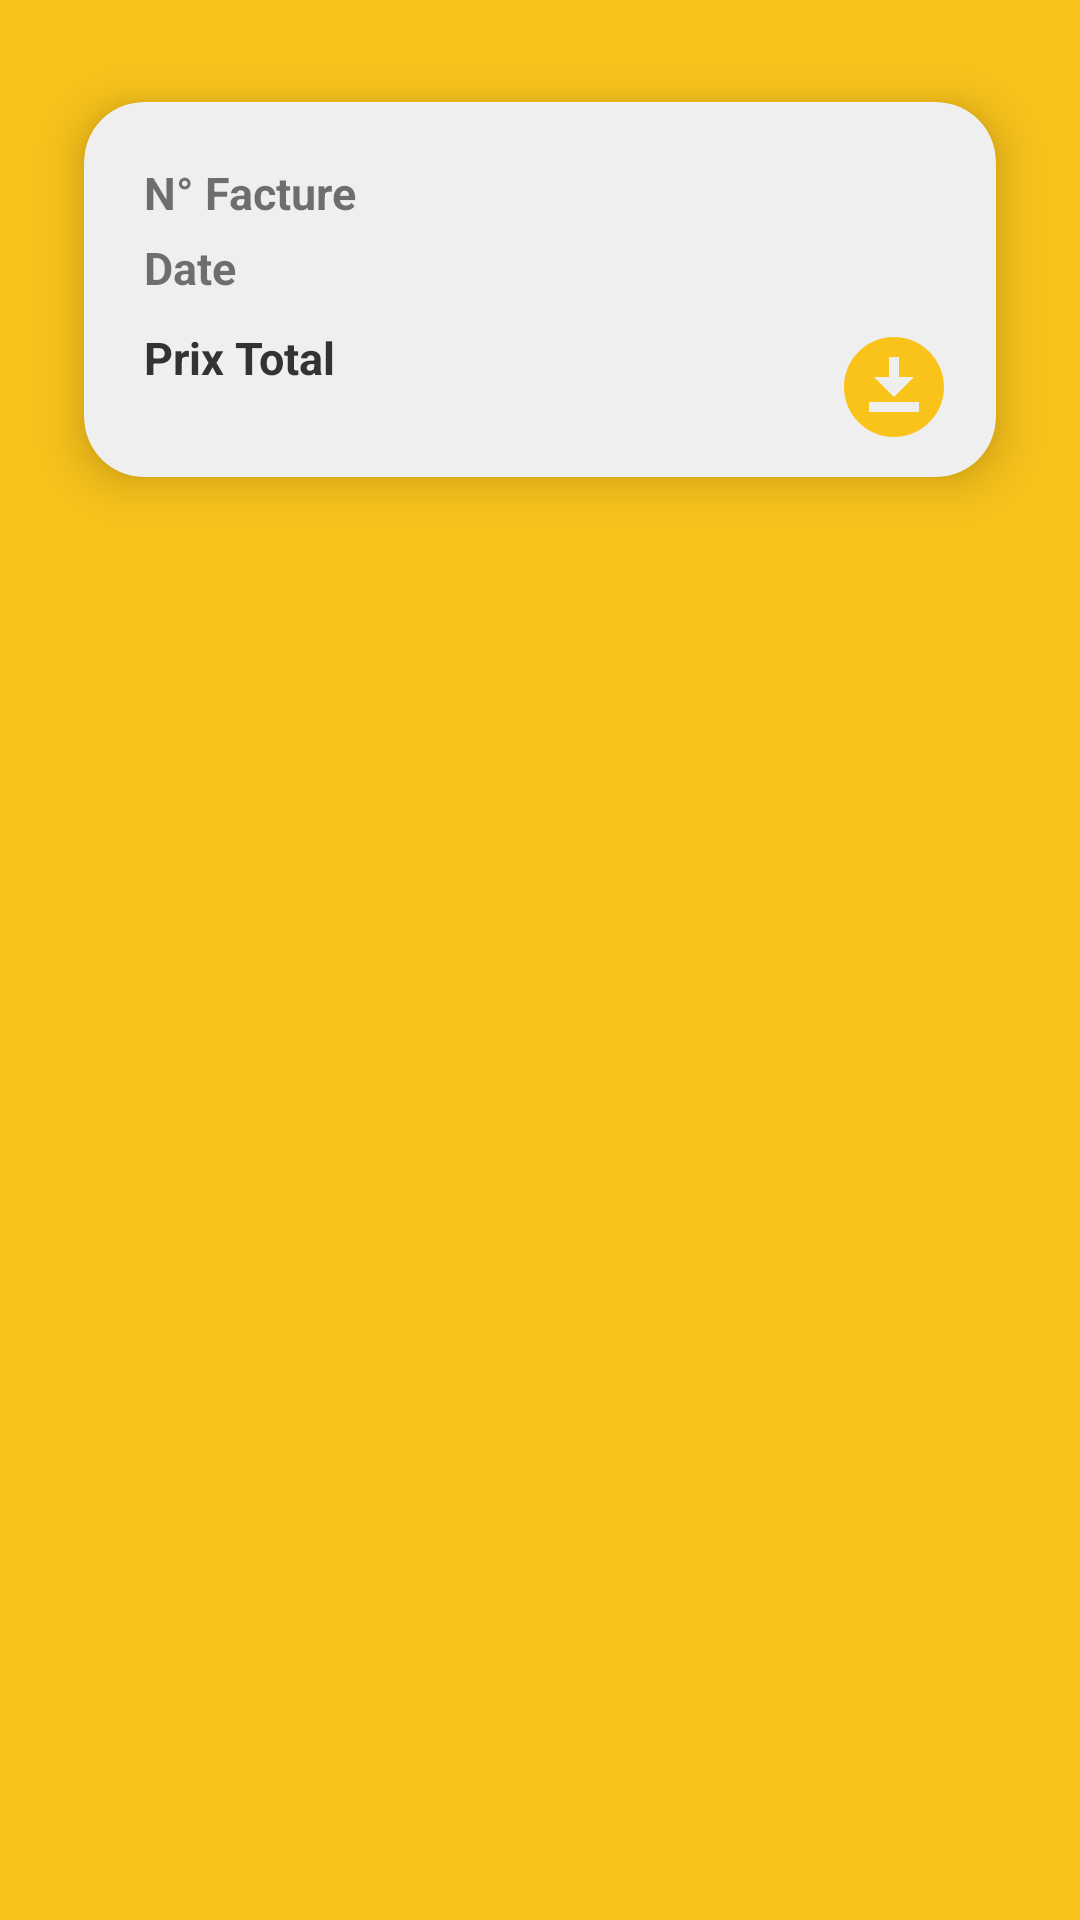

Write the Android layout XML for this screen, with the resource values it uses.
<!-- AndroidManifest.xml: application theme Theme.AutoLibDZ -->
<!-- res/layout/facture_item.xml -->
<?xml version="1.0" encoding="utf-8"?>
<RelativeLayout xmlns:android="http://schemas.android.com/apk/res/android"
    xmlns:tools="http://schemas.android.com/tools"
    android:layout_width="match_parent"
    android:layout_height="wrap_content"
    xmlns:app="http://schemas.android.com/apk/res-auto"
    tools:context=".MainActivity">

    <androidx.cardview.widget.CardView
        android:id="@+id/facture_item"
        android:layout_width="match_parent"
        android:layout_height="wrap_content"
        android:layout_marginStart="10dp"
        android:layout_marginTop="10dp"
        android:layout_marginEnd="10dp"
        app:cardBackgroundColor="@color/grey_C8"
        app:cardCornerRadius="20dp"
        app:cardElevation="10dp"
        app:cardMaxElevation="12dp"
        app:cardPreventCornerOverlap="true"
        app:cardUseCompatPadding="true">

        <TextView
            android:layout_width="wrap_content"
            android:layout_height="wrap_content"
            android:layout_marginLeft="20dp"
            android:layout_marginTop="20dp"
            android:layout_marginBottom="20dp"
            android:text="@string/id_facture"
            android:textSize="15sp"
            android:textStyle="bold" />

        <TextView
            android:id="@+id/id_facture"
            android:layout_width="wrap_content"
            android:layout_height="wrap_content"
            android:layout_marginLeft="110dp"
            android:layout_marginTop="20dp"
            android:layout_marginBottom="20dp"
            android:textSize="15sp"
            android:textStyle="bold" />

        <TextView
            android:layout_width="wrap_content"
            android:layout_height="wrap_content"
            android:layout_marginLeft="20dp"
            android:layout_marginTop="45dp"
            android:layout_marginBottom="20dp"
            android:text="@string/date"
            android:textSize="15sp"
            android:textStyle="bold"/>

        <TextView
            android:id="@+id/date"
            android:layout_width="wrap_content"
            android:layout_height="wrap_content"
            android:layout_marginLeft="110dp"
            android:layout_marginTop="45dp"
            android:layout_marginBottom="20dp"
            android:textSize="15sp" />

        <TextView
            android:layout_width="wrap_content"
            android:layout_height="wrap_content"
            android:layout_marginLeft="20dp"
            android:layout_marginTop="75dp"
            android:layout_marginBottom="20dp"
            android:text="@string/prix"
            android:textColor="@color/gray"
            android:textSize="15sp"
            android:textStyle="bold" />

        <TextView
            android:id="@+id/prix"
            android:layout_width="wrap_content"
            android:layout_height="wrap_content"
            android:layout_marginLeft="110dp"
            android:layout_marginTop="75dp"
            android:layout_marginBottom="20dp"
            android:textColor="@color/gray"
            android:textSize="15sp" />

        <TextView
            android:id="@+id/penality"
            android:layout_width="119dp"
            android:layout_height="31dp"
            android:layout_marginLeft="190dp"
            android:layout_marginTop="10dp"
            android:textColor="@color/orange"
            android:textSize="15sp"

            />

        <ImageView
            android:id="@+id/download"
            android:layout_width="40dp"
            android:layout_height="50dp"
            android:layout_marginStart="250dp"
            android:layout_marginTop="70dp"
            android:layout_marginBottom="5dp"
            app:srcCompat="@drawable/ic_baseline_download_for_offline_24" />


    </androidx.cardview.widget.CardView>


</RelativeLayout>
<!-- resources referenced by this layout -->
<resources>
  <color name="gray">#333333</color>
  <color name="grey_C8">#EFEFEF</color>
  <color name="orange">#F9C319</color>
  <!-- drawable ic_baseline_download_for_offline_24 (drawable) -->
  <vector android:height="40dp" android:tint="#F9C319"
      android:viewportHeight="24" android:viewportWidth="24"
      android:width="40dp" xmlns:android="http://schemas.android.com/apk/res/android">
      <path android:fillColor="@android:color/white" android:pathData="M12,2C6.49,2 2,6.49 2,12s4.49,10 10,10s10,-4.49 10,-10S17.51,2 12,2zM11,10V6h2v4h3l-4,4l-4,-4H11zM17,17H7v-2h10V17z"/>
  </vector>
  <string name="date">Date</string>
  <string name="id_facture">N° Facture</string>
  <string name="prix">Prix Total</string>
  <style name="Theme.AutoLibDZ" parent="Theme.MaterialComponents.DayNight.NoActionBar">
          
  
          <item name="colorPrimary">@color/purple_500</item>
          <item name="colorPrimaryVariant">@color/purple_700</item>
          <item name="colorOnPrimary">@color/white</item>
          
          <item name="colorSecondary">@color/teal_200</item>
          <item name="colorSecondaryVariant">@color/teal_700</item>
          <item name="colorOnSecondary">@color/black</item>
          
          <item name="android:statusBarColor" tools:targetApi="l">?attr/colorPrimaryVariant</item>
          <item name="android:windowLightStatusBar">true</item>
          
          <item name="bottomSheetDialogTheme">@style/AppBottomSheetDialogTheme</item>
          <item name="android:windowBackground">?attr/colorPrimary</item>
          <item name="fontFamily">@font/montserrat</item>
      </style>
  <color name="purple_500">#F9C31B</color>
  <color name="purple_700">#F9C31B</color>
  <color name="white">#FFFFFFFF</color>
  <color name="teal_200">#FF03DAC5</color>
  <color name="teal_700">#FF018786</color>
  <color name="black">#FF000000</color>
  <style name="AppBottomSheetDialogTheme" parent="Theme.Design.Light.BottomSheetDialog">
          <item name="bottomSheetStyle">@style/AppModalStyle</item>
      </style>
  <style name="AppModalStyle" parent="Widget.Design.BottomSheet.Modal">
          <item name="android:background">@drawable/view_background</item>
      </style>
  <!-- drawable view_background (drawable-v24) -->
  <?xml version="1.0" encoding="utf-8"?>
  <shape xmlns:android="http://schemas.android.com/apk/res/android">
  
      <solid android:color="?attr/colorOnPrimary"/>
  
      <corners android:topRightRadius="15dp"
          android:topLeftRadius="15dp"/>
  
  </shape>
</resources>
